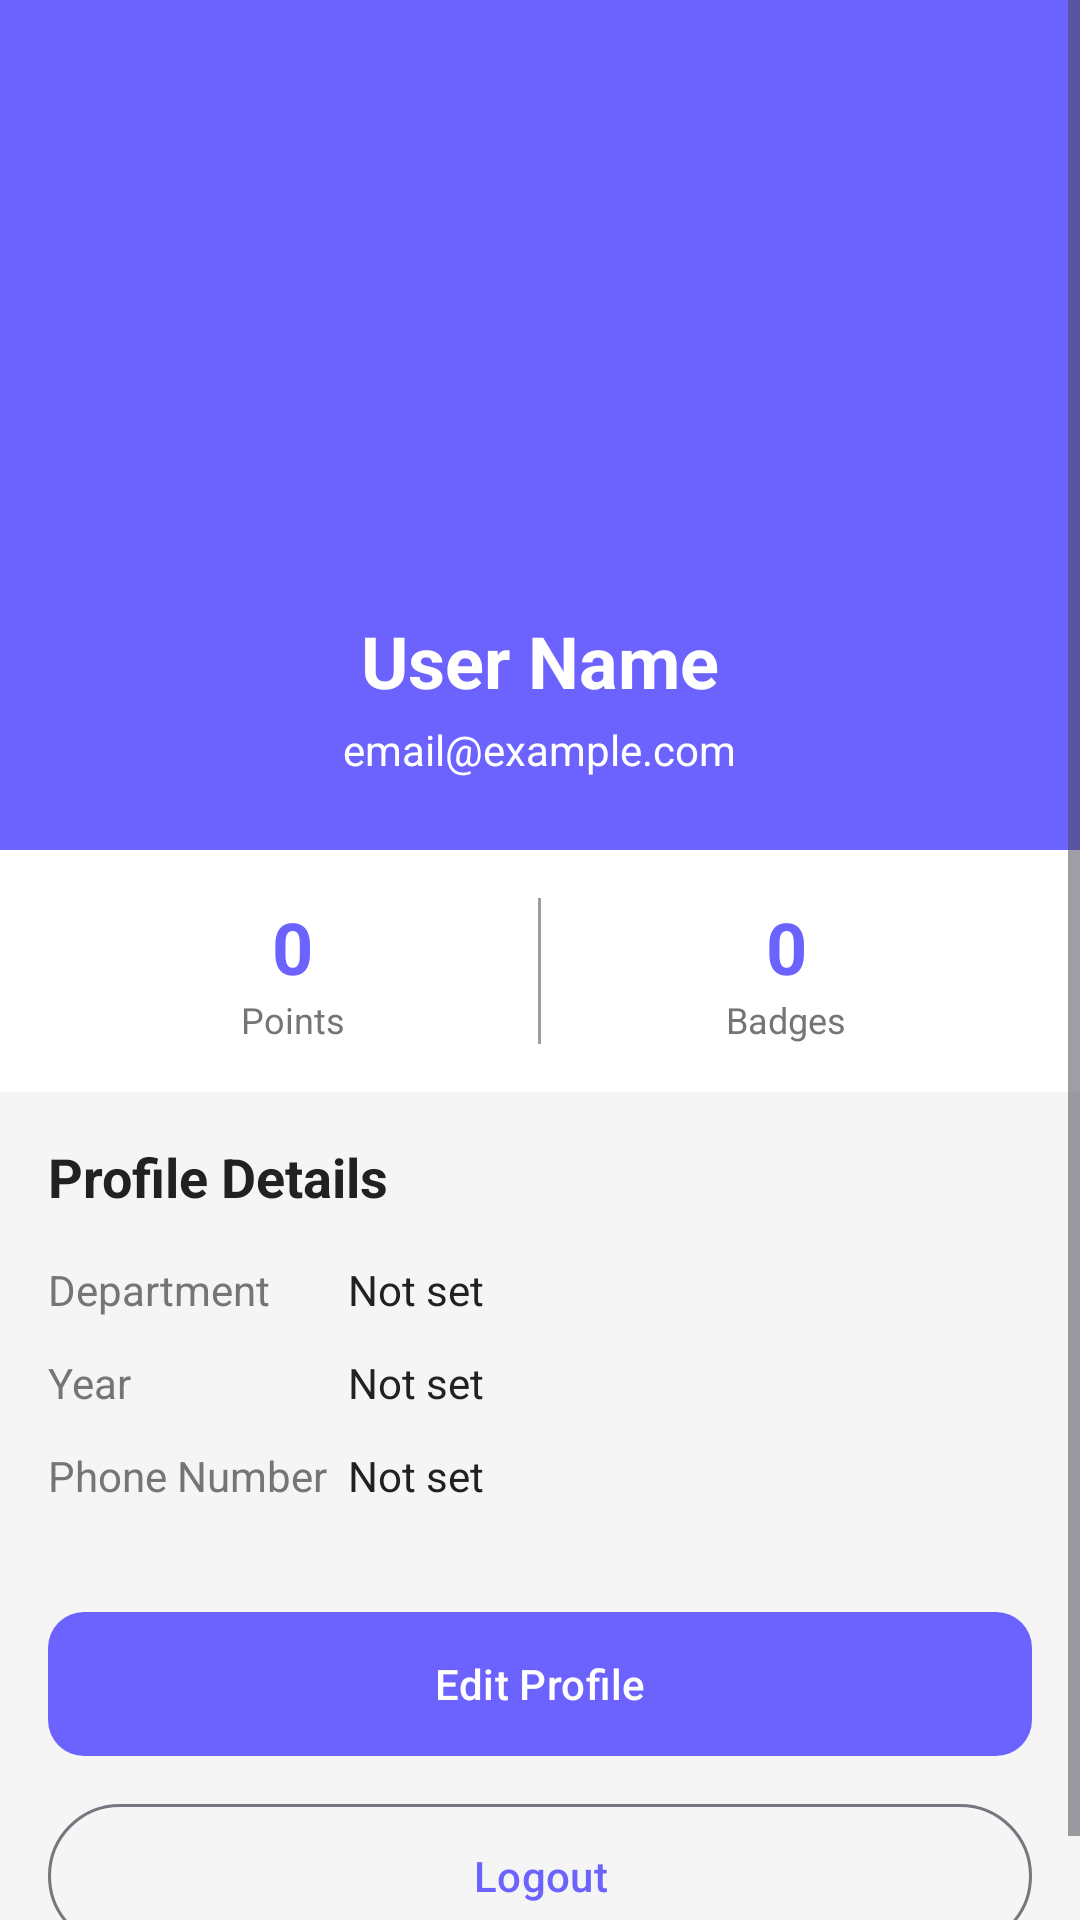

Android layout source for this screen:
<!-- AndroidManifest.xml: activity theme Theme.SkillSwap -->
<!-- res/layout/activity_profile.xml -->
<?xml version="1.0" encoding="utf-8"?>
<ScrollView xmlns:android="http://schemas.android.com/apk/res/android"
    xmlns:app="http://schemas.android.com/apk/res-auto"
    android:layout_width="match_parent"
    android:layout_height="match_parent"
    android:fillViewport="true"
    android:background="@color/background">

    <LinearLayout
        android:layout_width="match_parent"
        android:layout_height="wrap_content"
        android:orientation="vertical">

        
        <androidx.appcompat.widget.Toolbar
            android:id="@+id/toolbar"
            android:layout_width="match_parent"
            android:layout_height="?attr/actionBarSize"
            android:background="@color/primary"
            app:titleTextColor="@color/white" />

        
        <LinearLayout
            android:layout_width="match_parent"
            android:layout_height="wrap_content"
            android:orientation="vertical"
            android:gravity="center"
            android:padding="24dp"
            android:background="@color/primary">

            <ImageView
                android:id="@+id/profileImageView"
                android:layout_width="100dp"
                android:layout_height="100dp"
                android:src="@mipmap/ic_launcher"
                android:scaleType="centerCrop"
                android:background="@drawable/circle_background"
                android:contentDescription="Profile Picture" />

            <TextView
                android:id="@+id/nameTextView"
                android:layout_width="wrap_content"
                android:layout_height="wrap_content"
                android:layout_marginTop="16dp"
                android:text="User Name"
                android:textColor="@color/white"
                android:textSize="24sp"
                android:textStyle="bold" />

            <TextView
                android:id="@+id/emailTextView"
                android:layout_width="wrap_content"
                android:layout_height="wrap_content"
                android:layout_marginTop="4dp"
                android:text="email@example.com"
                android:textColor="@color/white"
                android:textSize="14sp" />

        </LinearLayout>

        
        <LinearLayout
            android:layout_width="match_parent"
            android:layout_height="wrap_content"
            android:orientation="horizontal"
            android:padding="16dp"
            android:background="@color/card_background">

            <LinearLayout
                android:layout_width="0dp"
                android:layout_height="wrap_content"
                android:layout_weight="1"
                android:gravity="center"
                android:orientation="vertical">

                <TextView
                    android:id="@+id/pointsTextView"
                    android:layout_width="wrap_content"
                    android:layout_height="wrap_content"
                    android:text="0"
                    android:textColor="@color/primary"
                    android:textSize="24sp"
                    android:textStyle="bold" />

                <TextView
                    android:layout_width="wrap_content"
                    android:layout_height="wrap_content"
                    android:text="@string/points"
                    android:textColor="@color/text_secondary"
                    android:textSize="12sp" />

            </LinearLayout>

            <View
                android:layout_width="1dp"
                android:layout_height="match_parent"
                android:background="@color/text_hint" />

            <LinearLayout
                android:layout_width="0dp"
                android:layout_height="wrap_content"
                android:layout_weight="1"
                android:gravity="center"
                android:orientation="vertical">

                <TextView
                    android:id="@+id/badgesTextView"
                    android:layout_width="wrap_content"
                    android:layout_height="wrap_content"
                    android:text="0"
                    android:textColor="@color/primary"
                    android:textSize="24sp"
                    android:textStyle="bold" />

                <TextView
                    android:layout_width="wrap_content"
                    android:layout_height="wrap_content"
                    android:text="@string/badges"
                    android:textColor="@color/text_secondary"
                    android:textSize="12sp" />

            </LinearLayout>

        </LinearLayout>

        
        <LinearLayout
            android:layout_width="match_parent"
            android:layout_height="wrap_content"
            android:orientation="vertical"
            android:padding="16dp">

            <TextView
                android:layout_width="wrap_content"
                android:layout_height="wrap_content"
                android:text="@string/profile_details"
                android:textColor="@color/text_primary"
                android:textSize="18sp"
                android:textStyle="bold" />

            
            <LinearLayout
                android:layout_width="match_parent"
                android:layout_height="wrap_content"
                android:layout_marginTop="16dp"
                android:orientation="horizontal">

                <TextView
                    android:layout_width="100dp"
                    android:layout_height="wrap_content"
                    android:text="@string/department"
                    android:textColor="@color/text_secondary"
                    android:textSize="14sp" />

                <TextView
                    android:id="@+id/departmentTextView"
                    android:layout_width="wrap_content"
                    android:layout_height="wrap_content"
                    android:text="Not set"
                    android:textColor="@color/text_primary"
                    android:textSize="14sp" />

            </LinearLayout>

            
            <LinearLayout
                android:layout_width="match_parent"
                android:layout_height="wrap_content"
                android:layout_marginTop="12dp"
                android:orientation="horizontal">

                <TextView
                    android:layout_width="100dp"
                    android:layout_height="wrap_content"
                    android:text="@string/year"
                    android:textColor="@color/text_secondary"
                    android:textSize="14sp" />

                <TextView
                    android:id="@+id/yearTextView"
                    android:layout_width="wrap_content"
                    android:layout_height="wrap_content"
                    android:text="Not set"
                    android:textColor="@color/text_primary"
                    android:textSize="14sp" />

            </LinearLayout>

            
            <LinearLayout
                android:layout_width="match_parent"
                android:layout_height="wrap_content"
                android:layout_marginTop="12dp"
                android:orientation="horizontal">

                <TextView
                    android:layout_width="100dp"
                    android:layout_height="wrap_content"
                    android:text="@string/phone"
                    android:textColor="@color/text_secondary"
                    android:textSize="14sp" />

                <TextView
                    android:id="@+id/phoneTextView"
                    android:layout_width="wrap_content"
                    android:layout_height="wrap_content"
                    android:text="Not set"
                    android:textColor="@color/text_primary"
                    android:textSize="14sp" />

            </LinearLayout>

        </LinearLayout>

        
        <LinearLayout
            android:layout_width="match_parent"
            android:layout_height="wrap_content"
            android:orientation="vertical"
            android:padding="16dp">

            <com.google.android.material.button.MaterialButton
                android:id="@+id/editProfileButton"
                style="@style/Widget.SkillSwap.Button"
                android:layout_width="match_parent"
                android:layout_height="56dp"
                android:text="@string/edit_profile" />

            <com.google.android.material.button.MaterialButton
                android:id="@+id/logoutButton"
                style="@style/Widget.Material3.Button.OutlinedButton"
                android:layout_width="match_parent"
                android:layout_height="56dp"
                android:layout_marginTop="8dp"
                android:text="@string/logout" />

        </LinearLayout>

        <ProgressBar
            android:id="@+id/progressBar"
            android:layout_width="wrap_content"
            android:layout_height="wrap_content"
            android:layout_gravity="center"
            android:visibility="gone" />

    </LinearLayout>

</ScrollView>
<!-- resources referenced by this layout -->
<resources>
  <color name="background">#F5F5F5</color>
  <color name="card_background">#FFFFFF</color>
  <color name="primary">#6C63FF</color>
  <color name="text_hint">#9E9E9E</color>
  <color name="text_primary">#212121</color>
  <color name="text_secondary">#757575</color>
  <color name="white">#FFFFFF</color>
  <string name="badges">Badges</string>
  <string name="department">Department</string>
  <string name="edit_profile">Edit Profile</string>
  <string name="logout">Logout</string>
  <string name="phone">Phone Number</string>
  <string name="points">Points</string>
  <string name="profile_details">Profile Details</string>
  <string name="year">Year</string>
  <style name="Widget.SkillSwap.Button" parent="Widget.Material3.Button">
          <item name="android:textColor">@color/white</item>
          <item name="backgroundTint">@color/primary</item>
          <item name="cornerRadius">12dp</item>
      </style>
  <style name="Theme.SkillSwap" parent="Theme.Material3.Light.NoActionBar">
          <item name="colorPrimary">@color/primary</item>
          <item name="colorPrimaryDark">@color/primary_dark</item>
          <item name="colorAccent">@color/secondary</item>
          <item name="android:colorBackground">@color/background</item>
          <item name="android:statusBarColor">@color/primary</item>
          <item name="android:windowBackground">@color/background</item>
      </style>
  <color name="primary_dark">#5A52E0</color>
  <color name="secondary">#FF6584</color>
</resources>
